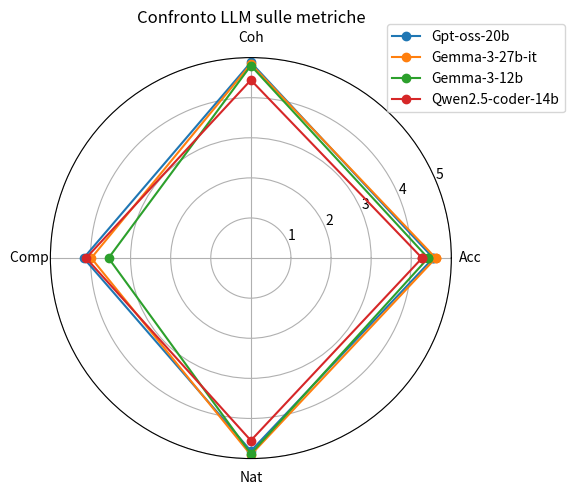

This chart was generated by the following Python code:
import numpy as np
import matplotlib.pyplot as plt
import re

# ==============================
# TAB DELLA TABELLA LATEX
# ==============================
#Mistral-7b-instruct-v0.3 & 4.80 & 4.84 & 4.47 & 4.86 \\

latex_table = r"""
Gpt-oss-20b & 4.55 & 4.88 & 4.17 & 4.81\\
Gemma-3-27b-it & 4.61 & 4.84 & 3.98 & 4.91\\
Gemma-3-12b & 4.42 & 4.80 & 3.55 & 4.88\\
Qwen2.5-coder-14b & 4.27 & 4.44 & 4.11 & 4.55\\
"""

# ==============================
# PARSING DELLA TABELLA
# ==============================
models = {}

for line in latex_table.split("\n"):
    line = line.strip()
    if not line or line.startswith("\\"):
        continue

    line = line.replace("\\\\", "").strip()

    parts = [p.strip() for p in line.split("&")]
    if len(parts) != 5:
        continue

    model = parts[0]
    values = list(map(float, parts[1:]))

    # Calcolo media
    mean_value = np.mean(values)

    # Salvataggio valori + media
    models[model] = {
        "metrics": values,
        "mean": mean_value
    }

# ==============================
# ORDINAMENTO PER MEDIA
# ==============================
sorted_models = dict(sorted(models.items(), key=lambda x: x[1]["mean"], reverse=True))

print("Classifica modelli (dal migliore):")
for m, data in sorted_models.items():
    print(f"{m} → Media: {data['mean']:.4f}")

# ==============================
# GENERAZIONE NUOVA TABELLA LATEX
# ==============================
latex_output = "\\begin{table}[!h]\n\\centering\n"
latex_output += "\\begin{tabular}{||c c c c c c||}\n"
latex_output += "\\hline\n"
latex_output += "Modello & Acc & Coh & Comp & Nat & Media \\\\\n"
latex_output += "\\hline\\hline\n"

for model, data in sorted_models.items():
    acc, coh, comp, nat = data["metrics"]
    mean_val = data["mean"]
    latex_output += f"{model} & {acc:.2f} & {coh:.2f} & {comp:.2f} & {nat:.2f} & {mean_val:.2f} \\\\\n"
    latex_output += "\\hline\n"

latex_output += "\\end{tabular}\n"
latex_output += "\\caption{Metriche dei modelli con media complessiva e ordinamento dal migliore al peggiore.}\n"
latex_output += "\\end{table}"

print("\n=== TABELLA LATEX ORDINATA ===\n")
print(latex_output)

# ==============================
# GRAFICO RADAR
# ==============================
labels = ['Acc', 'Coh', 'Comp ', 'Nat']

angles = np.linspace(0, 2 * np.pi, len(labels), endpoint=False)
angles = np.concatenate((angles, [angles[0]]))  # chiusura poligono

plt.figure(figsize=(6, 6))

for model, data in sorted_models.items():
    values = np.array(data["metrics"])
    values = np.concatenate((values, [values[0]]))
    plt.polar(angles, values, marker='o', label=model)

plt.xticks(angles[:-1], labels)
plt.ylim(0, 5)
plt.title("Confronto LLM sulle metriche")
plt.legend(loc='upper right', bbox_to_anchor=(1.3, 1.1))
plt.tight_layout()
plt.show()
